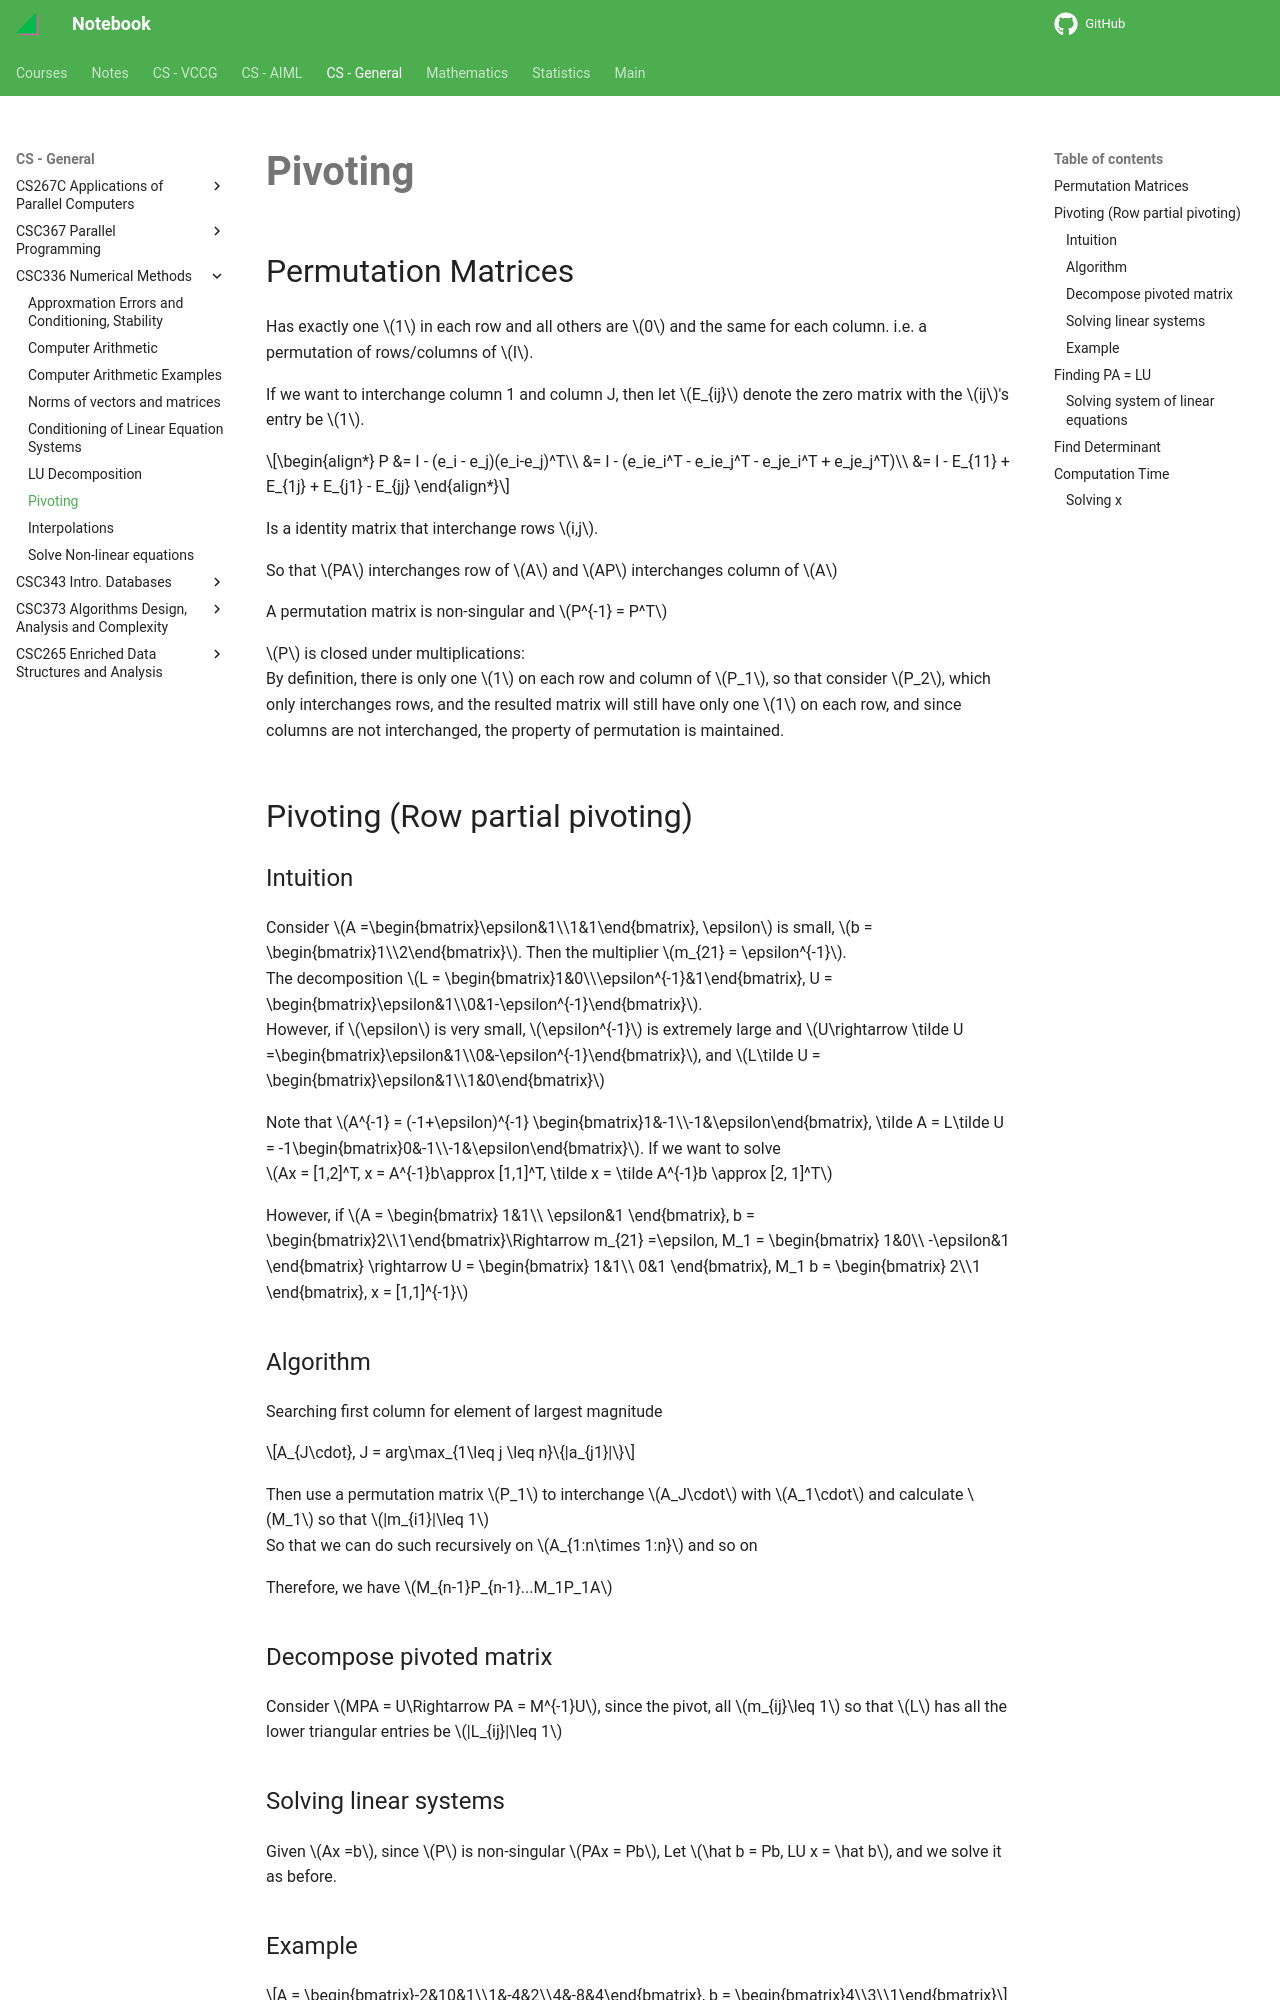

repository: haoda-li/notebook · page: csg/csc336/pivoting.html · generator: mkdocs

# Pivoting

## Permutation Matrices
Has exactly one $1$ in each row and all others are $0$ and the same for each column. i.e. a permutation of rows/columns of $I$. 

If we want to interchange column 1 and column J, then let $E_{ij}$ denote the zero matrix with the $ij$'s entry be $1$. 

\begin{align*}
P &= I - (e_i - e_j)(e_i-e_j)^T\\
&= I - (e_ie_i^T - e_ie_j^T - e_je_i^T + e_je_j^T)\\
&= I - E_{11} + E_{1j} + E_{j1} - E_{jj}
\end{align*}

Is a identity matrix that interchange rows $i,j$. 

So that $PA$ interchanges row of $A$ and $AP$ interchanges column of $A$ 

A permutation matrix is non-singular and $P^{-1} = P^T$

$P$ is closed under multiplications:  
By definition, there is only one $1$ on each row and column of $P_1$, so that consider $P_2$, which only interchanges rows, and the resulted matrix will still have only one $1$ on each row, and since columns are not interchanged, the property of permutation is maintained. 

## Pivoting (Row partial pivoting)
### Intuition
Consider $A =\begin{bmatrix}\epsilon&1\\1&1\end{bmatrix}, \epsilon$ is small, $b = \begin{bmatrix}1\\2\end{bmatrix}$. Then the multiplier $m_{21} = \epsilon^{-1}$.  
The decomposition $L = \begin{bmatrix}1&0\\\epsilon^{-1}&1\end{bmatrix}, U = \begin{bmatrix}\epsilon&1\\0&1-\epsilon^{-1}\end{bmatrix}$.   
However, if $\epsilon$ is very small, $\epsilon^{-1}$ is extremely large and $U\rightarrow \tilde U =\begin{bmatrix}\epsilon&1\\0&-\epsilon^{-1}\end{bmatrix}$, and $L\tilde U = \begin{bmatrix}\epsilon&1\\1&0\end{bmatrix}$

Note that $A^{-1} = (-1+\epsilon)^{-1} \begin{bmatrix}1&-1\\-1&\epsilon\end{bmatrix}, \tilde A = L\tilde U = -1\begin{bmatrix}0&-1\\-1&\epsilon\end{bmatrix}$. If we want to solve  
$Ax = [1,2]^T, x = A^{-1}b\approx [1,1]^T, \tilde x = \tilde A^{-1}b \approx [2, 1]^T$

However, if $A = 
\begin{bmatrix}
1&1\\
\epsilon&1
\end{bmatrix}, b = \begin{bmatrix}2\\1\end{bmatrix}\Rightarrow m_{21} =\epsilon, M_1 = \begin{bmatrix}
1&0\\
-\epsilon&1
\end{bmatrix} \rightarrow U = \begin{bmatrix}
1&1\\
0&1
\end{bmatrix}, M_1 b = \begin{bmatrix}
2\\1
\end{bmatrix}, x = [1,1]^{-1}$

### Algorithm
Searching first column for element of largest magnitude

$$A_{J\cdot}, J = arg\max_{1\leq j \leq n}\{|a_{j1}|\}$$

Then use a permutation matrix $P_1$ to interchange $A_J\cdot$ with $A_1\cdot$ and calculate $M_1$ so that $|m_{i1}|\leq 1$  
So that we can do such recursively on $A_{1:n\times 1:n}$ and so on

Therefore, we have $M_{n-1}P_{n-1}...M_1P_1A$

### Decompose pivoted matrix
Consider $MPA = U\Rightarrow PA = M^{-1}U$, since the pivot, all $m_{ij}\leq 1$ so that $L$ has all the lower triangular entries be $|L_{ij}|\leq 1$

### Solving linear systems
Given $Ax =b$, since $P$ is non-singular $PAx = Pb$, Let $\hat b = Pb, LU x = \hat b$, and we solve it as before.
